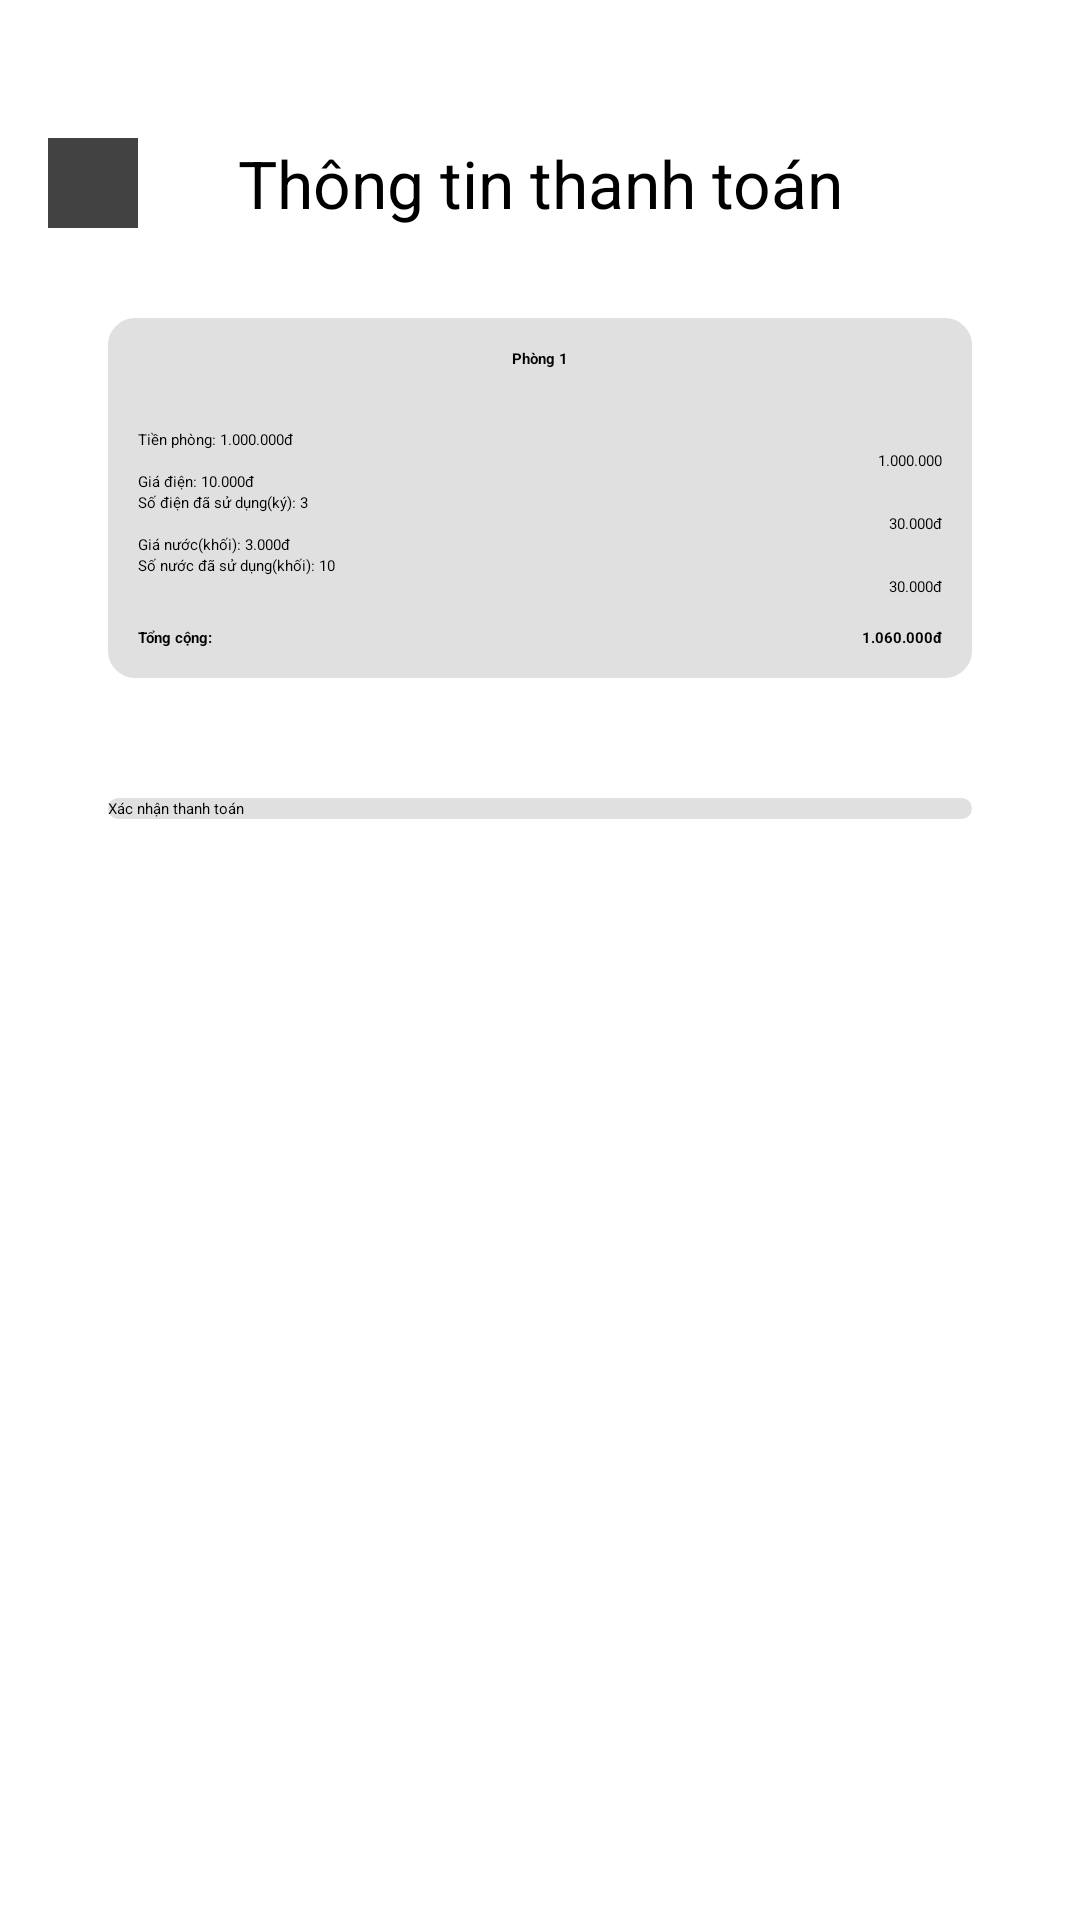

Write the Android layout XML for this screen, with the resource values it uses.
<!-- AndroidManifest.xml: application theme Theme.Sbh -->
<!-- res/layout/activity_thanh_toan.xml -->
<?xml version="1.0" encoding="utf-8"?>
<LinearLayout xmlns:android="http://schemas.android.com/apk/res/android"
    xmlns:app="http://schemas.android.com/apk/res-auto"
    xmlns:tools="http://schemas.android.com/tools"
    android:layout_width="match_parent"
    android:layout_height="match_parent"
    android:orientation="vertical"
    android:padding="16dp"
    tools:context=".activities.ThanhToanActivity">

    <RelativeLayout
        android:id="@+id/layout_title_detail_manage"
        android:layout_width="match_parent"
        android:layout_height="50dp"
        android:layout_marginTop="20dp"
        android:gravity="center_vertical">

        <androidx.cardview.widget.CardView
            android:id="@+id/btnBackToManagement"
            android:layout_width="30dp"
            android:layout_height="30dp"
            android:layout_alignParentStart="true"
            android:layout_centerVertical="true">

            <ImageView
                android:id="@+id/notificationIcon"
                android:layout_width="24dp"
                android:layout_height="24dp"
                android:layout_gravity="center_vertical|center_horizontal"
                android:contentDescription="desc"
                android:src="@drawable/baseline_keyboard_arrow_left_24" />
        </androidx.cardview.widget.CardView>

        <TextView
            android:layout_width="wrap_content"
            android:layout_height="match_parent"
            android:layout_alignParentStart="true"
            android:layout_alignParentEnd="true"
            android:gravity="center_vertical|center_horizontal"
            android:text="Thông tin thanh toán"
            android:textColor="#000"
            android:textSize="22sp" />

    </RelativeLayout>

    <LinearLayout
        android:layout_width="match_parent"
        android:layout_height="wrap_content"
        android:background="@drawable/bg_edt_no_underline"
        android:layout_margin="20dp"
        android:padding="10dp"
        android:orientation="vertical">

        <TextView
            android:id="@+id/txtTenantInfo"
            android:layout_width="match_parent"
            android:layout_height="wrap_content"
            android:textStyle="bold"
            android:text="Phòng 1"
            android:gravity="center"
            android:layout_marginBottom="20dp"
            />

        <TextView
            android:id="@+id/textView10"
            android:layout_width="match_parent"
            android:layout_height="wrap_content"
            android:text="Tiền phòng: 1.000.000đ" />

        <TextView
            android:id="@+id/textView15"
            android:layout_width="match_parent"
            android:layout_height="wrap_content"
            android:gravity="end"
            android:text="1.000.000" />

        <TextView
            android:id="@+id/textView11"
            android:layout_width="match_parent"
            android:layout_height="wrap_content"
            android:text="Giá điện: 10.000đ" />

        <TextView
            android:id="@+id/textView12"
            android:layout_width="match_parent"
            android:layout_height="wrap_content"
            android:text="Số điện đã sử dụng(ký): 3" />

        <TextView
            android:id="@+id/textView13"
            android:layout_width="match_parent"
            android:layout_height="wrap_content"
            android:gravity="end"
            android:text="30.000đ" />

        <TextView
            android:id="@+id/textView18"
            android:layout_width="match_parent"
            android:layout_height="wrap_content"
            android:text="Giá nước(khối): 3.000đ" />

        <TextView
            android:id="@+id/textView17"
            android:layout_width="match_parent"
            android:layout_height="wrap_content"
            android:text="Số nước đã sử dụng(khối): 10" />

        <TextView
            android:id="@+id/textView16"
            android:layout_width="match_parent"
            android:gravity="end"
            android:layout_height="wrap_content"
            android:text="30.000đ" />

        <LinearLayout
            android:layout_width="match_parent"
            android:layout_height="wrap_content"
            android:layout_marginTop="10dp"
            android:orientation="horizontal">

            <TextView
                android:id="@+id/textView20"
                android:layout_width="wrap_content"
                android:layout_height="wrap_content"
                android:layout_weight="1"
                android:textStyle="bold"
                android:text="Tổng cộng:" />

            <TextView
                android:id="@+id/textView19"
                android:layout_width="wrap_content"
                android:layout_height="wrap_content"
                android:textStyle="bold"
                android:text="1.060.000đ" />
        </LinearLayout>

    </LinearLayout>

    <androidx.appcompat.widget.AppCompatButton
        android:id="@+id/button"
        android:layout_width="match_parent"
        android:layout_height="wrap_content"
        android:layout_margin="20dp"
        android:background="@drawable/bg_edt_no_underline"
        android:text="Xác nhận thanh toán" />+++

</LinearLayout>
<!-- resources referenced by this layout -->
<resources>
  <!-- drawable bg_edt_no_underline (drawable) -->
  <?xml version="1.0" encoding="utf-8"?>
  <shape xmlns:android="http://schemas.android.com/apk/res/android">
      <solid android:color="#E0E0E0" />
      <stroke
          android:width="2dp"
          android:color="#E0E0E0" />
      <corners android:radius="8dp" />
  </shape>
  <style name="Theme.Sbh" parent="Base.Theme.Sbh" />
  <style name="Base.Theme.Sbh" parent="Theme.Material3.DayNight.NoActionBar">
          
          
      </style>
</resources>
